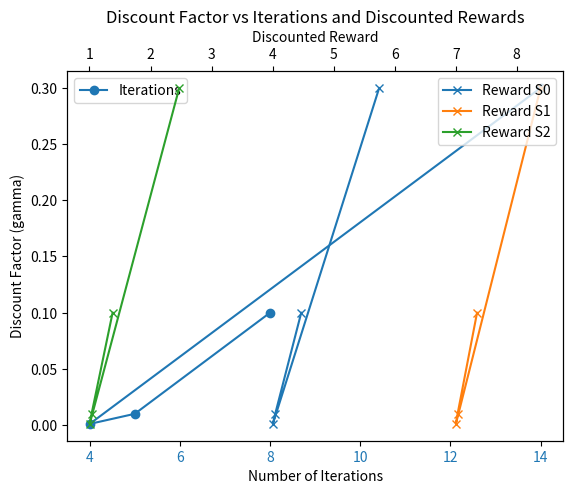

Python code for this plot:
import numpy as np
import matplotlib.pyplot as plt

def compute_discounted_rewards(reward_vector, transition_matrices, policy, discount_factors):
    states = len(reward_vector)
    discounted_rewards = {}
    iterations = {}

    for gamma in discount_factors:
        # Compute the transition matrix under the given policy
        policy_transition_matrix = np.zeros((states, states))
        for s in range(states):
            action = policy[s]
            policy_transition_matrix[s] = transition_matrices[action][s]

        # Solve (I - gamma * P) * V = R iteratively
        I = np.eye(states)
        P = policy_transition_matrix
        R = reward_vector
        V = np.zeros(states)
        
        max_iterations = 20000
        epsilon = 1e-6
        num_iterations = 0

        for _ in range(max_iterations):
            num_iterations += 1
            V_new = R + gamma * np.dot(P, V)
            if np.max(np.abs(V_new - V)) < epsilon:
                break
            V = V_new

        discounted_rewards[gamma] = V
        iterations[gamma] = num_iterations

    return discounted_rewards, iterations

# Inputs
reward_vector = np.array([4, 7, 1])  # R(S0) = 4, R(S1) = 7, R(S2) = 1

transition_matrices = {
    0: np.array([
        [0.3, 0.4, 0.3],
        [0.6, 0.2, 0.2],
        [0.2, 0.2, 0.6]
    ]),
    1: np.array([
        [0.5, 0.4, 0.1],
        [0.3, 0.2, 0.5],
        [0.4, 0.2, 0.4]
    ]),
    2: np.array([
        [0.25, 0.25, 0.5],
        [0.4, 0.3, 0.3],
        [0.2, 0.3, 0.5]
    ])
}

policy = [0, 1, 2]  # pi(S0) = a0, pi(S1) = a1, pi(S2) = a2
discount_factors = [0.1, 0.01, 0.001, 0.3]

# Compute discounted rewards and iterations
discounted_rewards, iterations = compute_discounted_rewards(reward_vector, transition_matrices, policy, discount_factors)

# Print discounted rewards
print("Long-term Discounted Rewards:")
for gamma in discount_factors:
    print(f"Gamma = {gamma}:")
    for state, reward in enumerate(discounted_rewards[gamma]):
        print(f"  State S{state}: {reward:.4f}")

# Plot results
fig, ax1 = plt.subplots()

# Plot iterations
ax1.set_ylabel('Discount Factor (gamma)')
ax1.set_xlabel('Number of Iterations')
ax1.plot([iterations[gamma] for gamma in discount_factors], discount_factors, marker='o', color='tab:blue', label='Iterations')
ax1.tick_params(axis='x', labelcolor='tab:blue')
ax1.legend(loc='upper left')

# Plot discounted rewards
ax2 = ax1.twiny()
ax2.set_xlabel('Discounted Reward')
for state in range(len(reward_vector)):
    ax2.plot([discounted_rewards[gamma][state] for gamma in discount_factors], discount_factors, marker='x', label=f'Reward S{state}')
ax2.legend(loc='upper right')

plt.title('Discount Factor vs Iterations and Discounted Rewards')
plt.show()
